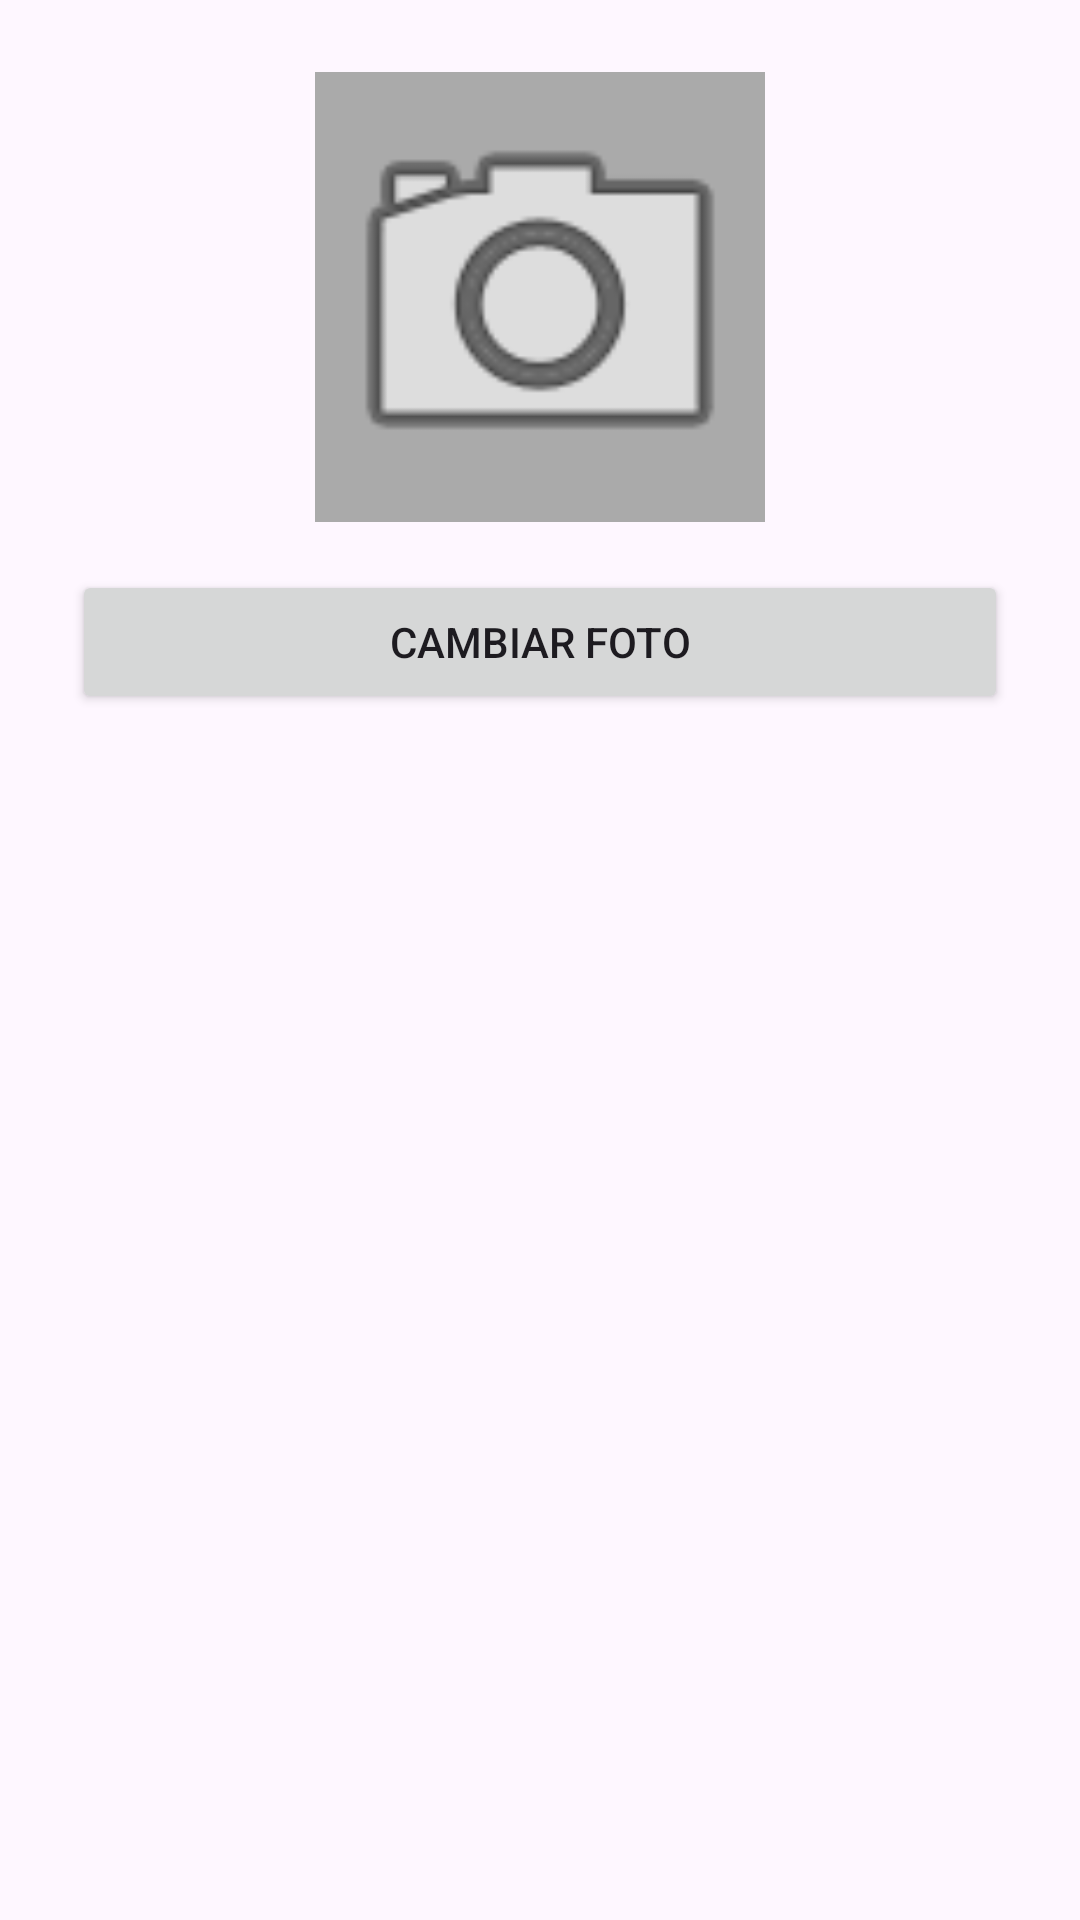

Write the Android layout XML for this screen, with the resource values it uses.
<!-- AndroidManifest.xml: application theme Theme.Lab7_20211602 -->
<!-- res/layout/fragment_perfil.xml -->
<?xml version="1.0" encoding="utf-8"?>
<ScrollView xmlns:android="http://schemas.android.com/apk/res/android"
    android:padding="24dp"
    android:layout_width="match_parent"
    android:layout_height="match_parent">

    <LinearLayout
        android:orientation="vertical"
        android:layout_width="match_parent"
        android:layout_height="wrap_content">

        <ImageView
            android:id="@+id/imgProfile"
            android:layout_width="150dp"
            android:layout_height="150dp"
            android:layout_gravity="center"
            android:scaleType="centerCrop"
            android:src="@android:drawable/ic_menu_camera"
            android:background="@android:color/darker_gray" />

        <Button
            android:id="@+id/btnCambiarFoto"
            android:layout_width="match_parent"
            android:layout_height="wrap_content"
            android:text="Cambiar foto"
            android:layout_marginTop="16dp" />

        <TextView
            android:id="@+id/tvNombre"
            android:layout_width="wrap_content"
            android:layout_height="wrap_content"
            android:textSize="20sp"
            android:layout_marginTop="20dp" />

        <TextView
            android:id="@+id/tvDni"
            android:layout_width="wrap_content"
            android:layout_height="wrap_content"
            android:layout_marginTop="4dp" />

        <TextView
            android:id="@+id/tvEmail"
            android:layout_width="wrap_content"
            android:layout_height="wrap_content"
            android:layout_marginTop="4dp" />

    </LinearLayout>
</ScrollView>
<!-- resources referenced by this layout -->
<resources>
  <style name="Theme.Lab7_20211602" parent="Base.Theme.Lab7_20211602" />
  <style name="Base.Theme.Lab7_20211602" parent="Theme.Material3.DayNight.NoActionBar">
          
          
      </style>
</resources>
